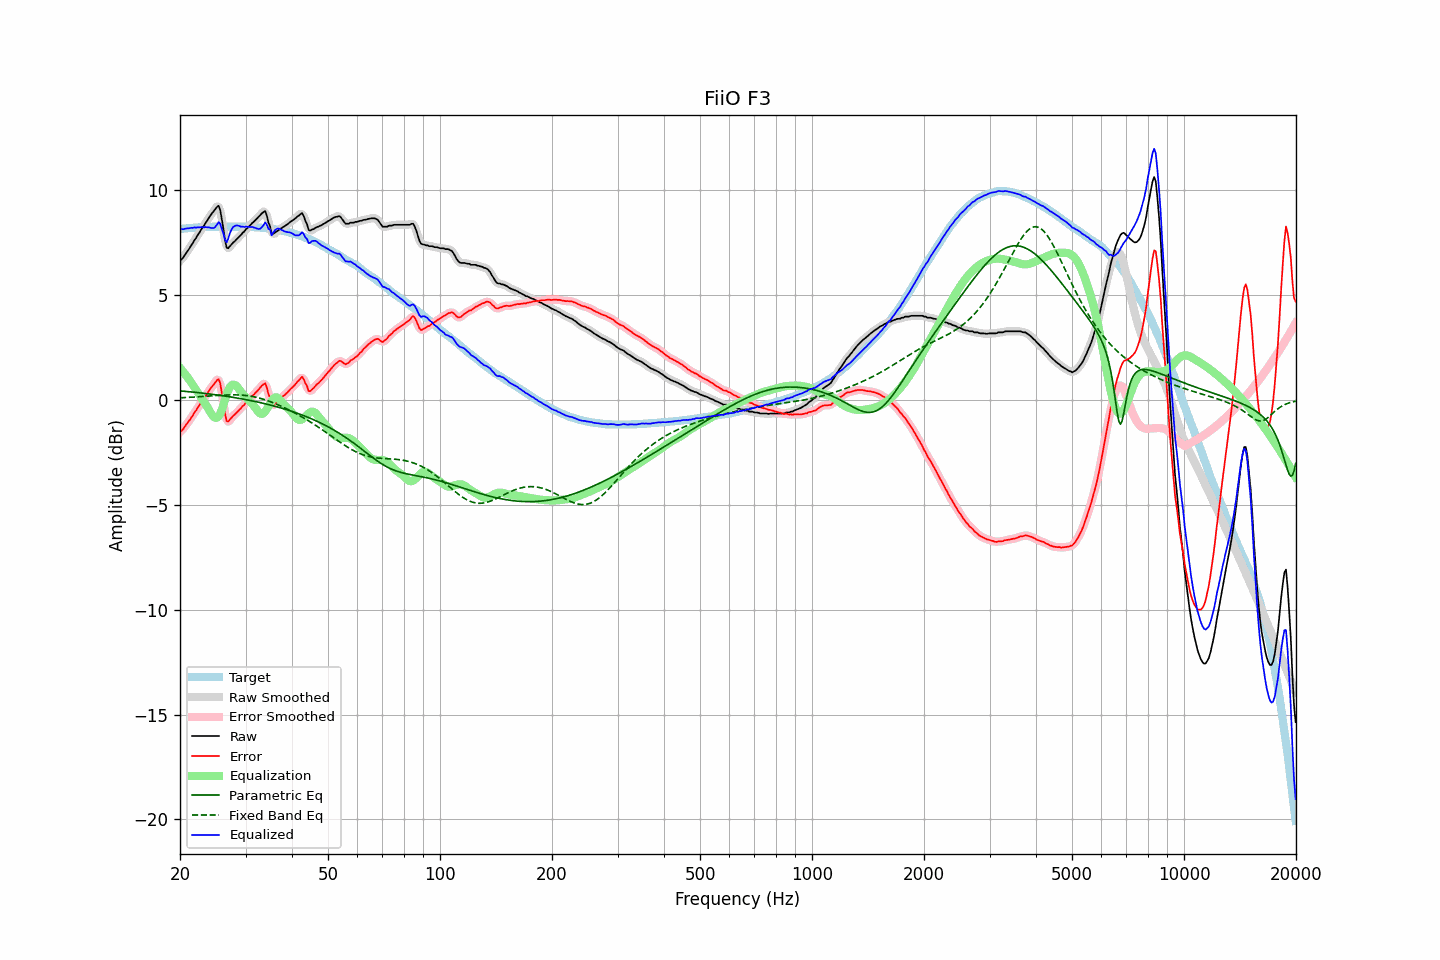

Source data for this figure (header and first rows):
frequency, raw, error, smoothed, error_smoothed, equalization, parametric_eq, fixed_band_eq, equalized_raw, equalized_smoothed, target
20.00, 6.65, -1.51, 6.64, -1.52, 1.54, 0.44, 0.11, 8.19, 8.18, 8.16
20.20, 6.71, -1.46, 6.72, -1.45, 1.45, 0.43, 0.11, 8.16, 8.17, 8.17
20.40, 6.79, -1.39, 6.81, -1.36, 1.35, 0.42, 0.12, 8.14, 8.16, 8.18
20.61, 6.92, -1.27, 6.91, -1.27, 1.26, 0.42, 0.12, 8.17, 8.16, 8.19
20.81, 7.03, -1.16, 7.02, -1.17, 1.16, 0.41, 0.12, 8.19, 8.18, 8.19
21.02, 7.14, -1.06, 7.14, -1.05, 1.05, 0.40, 0.13, 8.19, 8.19, 8.20
21.23, 7.25, -0.96, 7.25, -0.95, 0.95, 0.40, 0.13, 8.20, 8.20, 8.21
21.44, 7.38, -0.84, 7.37, -0.84, 0.84, 0.39, 0.14, 8.22, 8.21, 8.22
21.66, 7.49, -0.73, 7.50, -0.72, 0.72, 0.38, 0.14, 8.21, 8.22, 8.22
21.87, 7.63, -0.59, 7.62, -0.60, 0.61, 0.37, 0.14, 8.24, 8.23, 8.23
22.09, 7.73, -0.50, 7.74, -0.49, 0.49, 0.36, 0.15, 8.22, 8.23, 8.23
22.31, 7.87, -0.36, 7.86, -0.37, 0.37, 0.36, 0.15, 8.24, 8.24, 8.24
22.54, 7.98, -0.26, 7.98, -0.25, 0.26, 0.35, 0.16, 8.24, 8.24, 8.24
22.76, 8.11, -0.14, 8.10, -0.14, 0.14, 0.34, 0.16, 8.25, 8.24, 8.25
22.99, 8.22, -0.03, 8.22, -0.03, 0.02, 0.33, 0.17, 8.24, 8.24, 8.25
23.22, 8.33, 0.08, 8.34, 0.09, -0.09, 0.32, 0.18, 8.24, 8.24, 8.25
23.45, 8.46, 0.20, 8.45, 0.20, -0.21, 0.31, 0.18, 8.25, 8.25, 8.26
23.69, 8.57, 0.31, 8.57, 0.32, -0.33, 0.30, 0.19, 8.24, 8.25, 8.26
23.92, 8.70, 0.44, 8.70, 0.44, -0.46, 0.30, 0.19, 8.24, 8.23, 8.26
24.16, 8.81, 0.55, 8.81, 0.55, -0.60, 0.29, 0.20, 8.21, 8.21, 8.26
24.40, 8.92, 0.65, 8.92, 0.65, -0.72, 0.28, 0.20, 8.21, 8.20, 8.27
24.65, 9.01, 0.74, 9.02, 0.75, -0.80, 0.27, 0.21, 8.21, 8.22, 8.27
24.89, 9.11, 0.85, 9.14, 0.87, -0.85, 0.26, 0.21, 8.26, 8.29, 8.27
25.14, 9.21, 0.94, 9.23, 0.97, -0.84, 0.25, 0.22, 8.37, 8.39, 8.27
25.39, 9.27, 1.00, 9.21, 0.94, -0.78, 0.24, 0.22, 8.48, 8.43, 8.27
25.65, 9.07, 0.80, 9.02, 0.76, -0.65, 0.22, 0.23, 8.42, 8.37, 8.27
25.91, 8.62, 0.35, 8.65, 0.38, -0.46, 0.21, 0.23, 8.15, 8.18, 8.27
26.16, 8.18, -0.09, 8.13, -0.14, -0.23, 0.20, 0.24, 7.95, 7.90, 8.27
26.43, 7.63, -0.64, 7.66, -0.61, 0.01, 0.19, 0.24, 7.64, 7.67, 8.27
26.69, 7.27, -1.00, 7.36, -0.91, 0.25, 0.18, 0.24, 7.52, 7.61, 8.27
26.96, 7.24, -1.03, 7.24, -1.02, 0.46, 0.17, 0.25, 7.70, 7.70, 8.27
27.23, 7.34, -0.93, 7.30, -0.97, 0.61, 0.16, 0.25, 7.95, 7.91, 8.27
27.50, 7.42, -0.85, 7.41, -0.86, 0.70, 0.14, 0.25, 8.12, 8.11, 8.27
27.77, 7.51, -0.76, 7.50, -0.76, 0.74, 0.13, 0.25, 8.25, 8.24, 8.27
28.05, 7.57, -0.70, 7.58, -0.69, 0.73, 0.12, 0.25, 8.30, 8.30, 8.27
28.33, 7.65, -0.62, 7.65, -0.61, 0.68, 0.11, 0.25, 8.33, 8.33, 8.27
28.62, 7.73, -0.54, 7.72, -0.54, 0.59, 0.09, 0.25, 8.32, 8.32, 8.27
28.90, 7.81, -0.46, 7.81, -0.46, 0.49, 0.08, 0.24, 8.30, 8.30, 8.27
29.19, 7.88, -0.39, 7.89, -0.38, 0.38, 0.07, 0.24, 8.26, 8.27, 8.27
29.48, 7.98, -0.29, 7.97, -0.30, 0.29, 0.05, 0.23, 8.27, 8.26, 8.27
29.78, 8.04, -0.23, 8.05, -0.21, 0.21, 0.04, 0.23, 8.25, 8.27, 8.27
30.08, 8.15, -0.12, 8.13, -0.13, 0.13, 0.02, 0.22, 8.28, 8.27, 8.27
30.38, 8.21, -0.05, 8.21, -0.05, 0.05, 0.01, 0.21, 8.26, 8.26, 8.26
30.68, 8.29, 0.03, 8.29, 0.04, -0.03, -0.01, 0.20, 8.26, 8.26, 8.26
30.99, 8.37, 0.11, 8.37, 0.11, -0.11, -0.02, 0.19, 8.26, 8.26, 8.26
31.30, 8.45, 0.20, 8.44, 0.19, -0.19, -0.04, 0.17, 8.26, 8.25, 8.25
31.61, 8.51, 0.26, 8.51, 0.27, -0.28, -0.05, 0.16, 8.23, 8.23, 8.25
31.93, 8.59, 0.35, 8.59, 0.35, -0.38, -0.07, 0.14, 8.21, 8.21, 8.24
32.24, 8.66, 0.42, 8.66, 0.43, -0.48, -0.09, 0.12, 8.18, 8.17, 8.24
32.57, 8.74, 0.51, 8.74, 0.51, -0.58, -0.10, 0.10, 8.16, 8.16, 8.23
32.89, 8.82, 0.59, 8.82, 0.60, -0.64, -0.12, 0.08, 8.18, 8.18, 8.23
33.22, 8.91, 0.69, 8.92, 0.71, -0.66, -0.14, 0.06, 8.25, 8.27, 8.22
33.55, 8.97, 0.75, 8.99, 0.77, -0.62, -0.16, 0.04, 8.35, 8.36, 8.22
33.89, 9.01, 0.80, 8.93, 0.73, -0.54, -0.18, 0.01, 8.47, 8.39, 8.21
34.23, 8.80, 0.60, 8.79, 0.60, -0.43, -0.19, -0.01, 8.37, 8.36, 8.20
34.57, 8.47, 0.28, 8.52, 0.33, -0.30, -0.21, -0.04, 8.17, 8.22, 8.19
34.92, 8.30, 0.13, 8.22, 0.04, -0.17, -0.23, -0.07, 8.13, 8.05, 8.18
35.27, 7.90, -0.27, 8.02, -0.15, -0.04, -0.25, -0.10, 7.86, 7.98, 8.18
35.62, 7.93, -0.23, 7.94, -0.22, 0.06, -0.27, -0.13, 7.99, 8.00, 8.16
35.97, 7.98, -0.17, 7.94, -0.21, 0.12, -0.29, -0.16, 8.10, 8.06, 8.15
... 635 more rows
